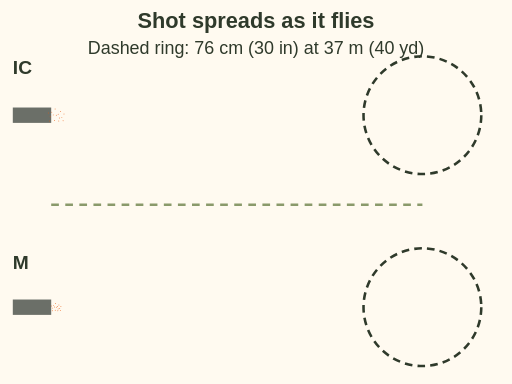
t = 0.00 s
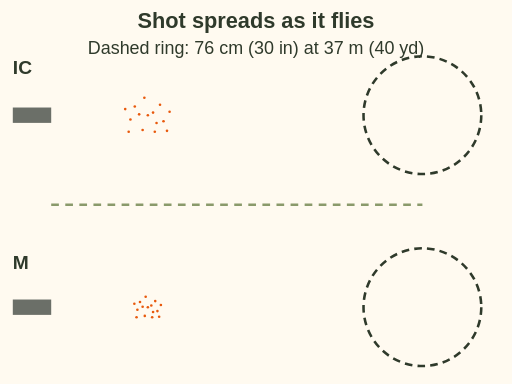
t = 1.00 s
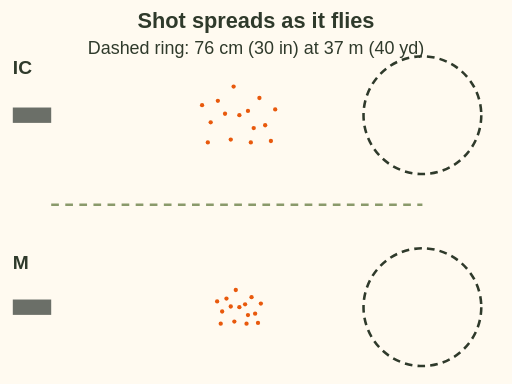
t = 2.00 s
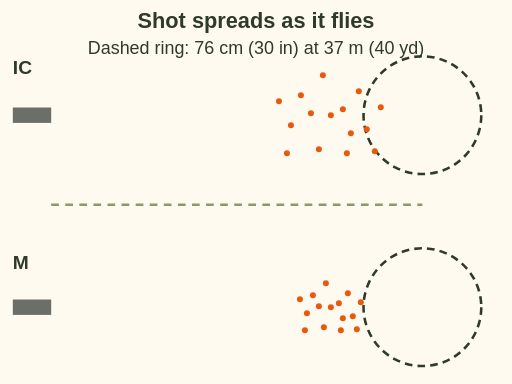
t = 3.00 s
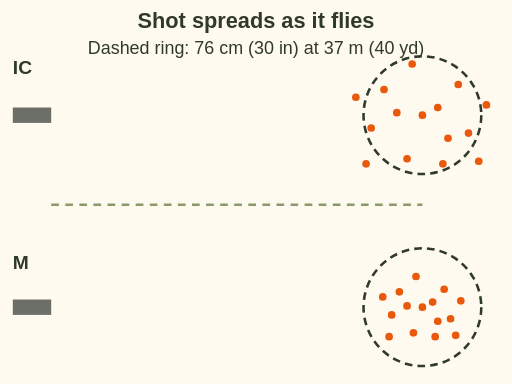
t = 4.00 s
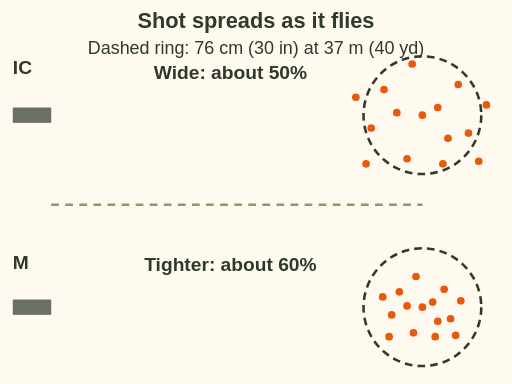
t = 4.50 s

The animated SVG that drew these frames (rendered in a browser with its animation timeline set to each time). Animation: 5 SMIL elements (animate=1,animateTransform=4); one cycle of 4.50 s.

<svg xmlns="http://www.w3.org/2000/svg" viewBox="0 0 400 300" font-family="sans-serif" role="img" aria-label="Animation: two shot clouds leave the muzzle and fly to a 76 centimetre circle at 37 metres. The Improved Cylinder cloud spreads wide and fills the circle loosely. The Modified cloud stays tighter and denser.">
  <rect width="400" height="300" fill="#fffaf0"/>
  <text x="200" y="22" font-size="17" font-weight="bold" fill="#2f3a2b" text-anchor="middle">Shot spreads as it flies</text>
  <line x1="40" y1="160" x2="330" y2="160" stroke="#8a9a6b" stroke-width="2" stroke-dasharray="6 5"/>
  <g font-size="15" font-weight="bold" fill="#2f3a2b"><text x="10" y="58">IC</text><text x="10" y="210">M</text></g>
  <rect x="10" y="84" width="30" height="12" fill="#6b6f68"/><rect x="10" y="234" width="30" height="12" fill="#6b6f68"/>
  <circle cx="330" cy="90" r="46" fill="none" stroke="#2f3a2b" stroke-width="2" stroke-dasharray="6 4"/>
  <circle cx="330" cy="240" r="46" fill="none" stroke="#2f3a2b" stroke-width="2" stroke-dasharray="6 4"/>
  <text x="200" y="42" font-size="14" fill="#2f3a2b" text-anchor="middle">Dashed ring: 76 cm (30 in) at 37 m (40 yd)</text>
  <g>
    <animateTransform attributeName="transform" type="translate" values="44 90;330 90" dur="4s" fill="freeze"/>
    <g fill="#e8590c">
      <animateTransform attributeName="transform" type="scale" values="0.12;1" dur="4s" fill="freeze"/>
      <circle cx="0" cy="0" r="3"/><circle cx="-30" cy="-20" r="3"/><circle cx="28" cy="-24" r="3"/><circle cx="-40" cy="10" r="3"/><circle cx="36" cy="14" r="3"/>
      <circle cx="-12" cy="34" r="3"/><circle cx="16" cy="38" r="3"/><circle cx="-8" cy="-40" r="3"/><circle cx="12" cy="-6" r="3"/><circle cx="-20" cy="-2" r="3"/>
      <circle cx="50" cy="-8" r="3"/><circle cx="-52" cy="-14" r="3"/><circle cx="44" cy="36" r="3"/><circle cx="-44" cy="38" r="3"/><circle cx="20" cy="18" r="3"/>
    </g>
  </g>
  <g>
    <animateTransform attributeName="transform" type="translate" values="44 240;330 240" dur="4s" fill="freeze"/>
    <g fill="#e8590c">
      <animateTransform attributeName="transform" type="scale" values="0.12;1" dur="4s" fill="freeze"/>
      <circle cx="0" cy="0" r="3"/><circle cx="-18" cy="-12" r="3"/><circle cx="17" cy="-14" r="3"/><circle cx="-24" cy="6" r="3"/><circle cx="22" cy="9" r="3"/>
      <circle cx="-7" cy="20" r="3"/><circle cx="10" cy="23" r="3"/><circle cx="-5" cy="-24" r="3"/><circle cx="8" cy="-4" r="3"/><circle cx="-12" cy="-1" r="3"/>
      <circle cx="30" cy="-5" r="3"/><circle cx="-31" cy="-8" r="3"/><circle cx="26" cy="22" r="3"/><circle cx="-26" cy="23" r="3"/><circle cx="12" cy="11" r="3"/>
    </g>
  </g>
  <g opacity="0"><animate attributeName="opacity" values="0;1" begin="4s" dur=".5s" fill="freeze"/>
    <text x="180" y="62" font-size="15" font-weight="bold" fill="#2f3a2b" text-anchor="middle">Wide: about 50%</text>
    <text x="180" y="212" font-size="15" font-weight="bold" fill="#2f3a2b" text-anchor="middle">Tighter: about 60%</text>
  </g>
</svg>
